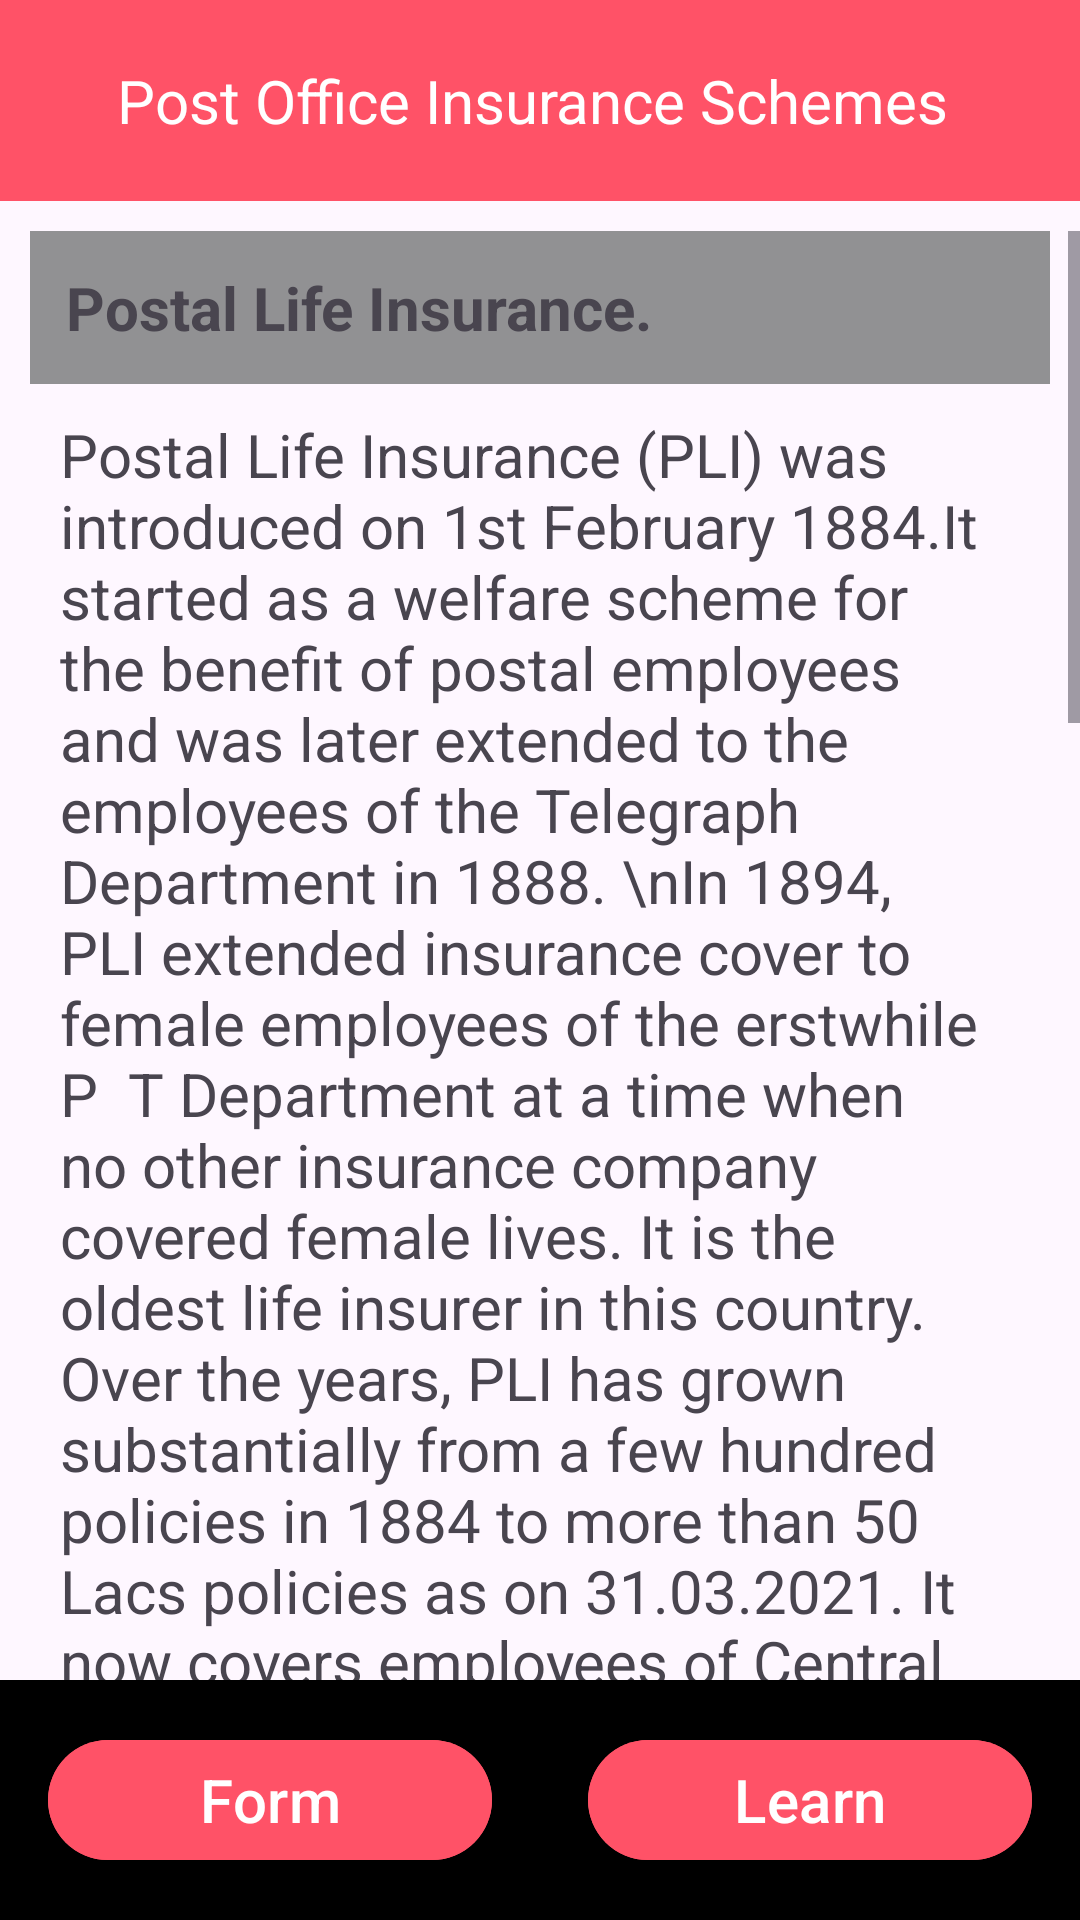

Reconstruct the res/layout file that produces this screen, plus the resources it refers to.
<!-- AndroidManifest.xml: application theme Theme.PostalInfoApp -->
<!-- res/layout/activity_scheme10.xml -->
<?xml version="1.0" encoding="utf-8"?>
<LinearLayout xmlns:android="http://schemas.android.com/apk/res/android"
    xmlns:app="http://schemas.android.com/apk/res-auto"
    xmlns:tools="http://schemas.android.com/tools"
    android:layout_width="match_parent"
    android:layout_height="match_parent"
    tools:context=".Scheme10"
    android:orientation="vertical">

    <TextView
        android:layout_width="match_parent"
        android:layout_height="wrap_content"
        android:padding="20dp"
        android:text="Post Office Insurance Schemes "
        android:gravity="center"
        android:textSize="20sp"
        android:textColor="@color/white"
        android:background="@color/colorPrimary"/>

    <LinearLayout
        android:layout_width="match_parent"
        android:layout_height="wrap_content"
        android:orientation="vertical">
        <ScrollView
            android:layout_width="match_parent"
            android:layout_height="wrap_content"
            android:layout_marginTop="10dp"
            android:layout_weight="1">
            <LinearLayout
                android:layout_width="match_parent"
                android:layout_height="wrap_content"
                android:orientation="vertical"
                android:layout_marginLeft="10dp"
                android:layout_marginRight="10dp">
                <TextView
                    android:layout_width="match_parent"
                    android:layout_height="wrap_content"
                    android:text="​​​​​​​​​​​​​​​​​​​​​​​​​​​​​​​​​​Postal Life Insurance​."
                    android:padding="12dp"
                    android:textStyle="bold"
                    android:background="@color/background_grey"
                    android:textSize="20sp"/>
                <TextView
                    android:layout_width="match_parent"
                    android:layout_height="wrap_content"
                    android:text="Postal Life Insurance (PLI) was introduced on 1st February 1884.It started as a welfare scheme for the benefit of postal employees and was later extended to the employees of the Telegraph Department in 1888. \nIn 1894, PLI extended insurance cover to female employees of the erstwhile P  T Department at a time when no other insurance company covered female lives. It is the oldest life insurer in this country. Over the years, PLI has grown substantially from a few hundred policies in 1884 to more than 50 Lacs policies as on 31.03.2021. It now covers employees of Central  State Governments, Defence and Para-Military Services, Public Sector Undertakings, Banks, Educational Institutions, Local Bodies, professionals (such as doctors, engineers, chartered accountants, MBAs, lawyers etc.) and employees of companies listed with National Stock Exchange (NSE) / Bombay Stock Exchange (BSE)\nWhole Life Assurance (Suraksha)
\nThis is a scheme where the assured amount with accrued bonus is payable to the insured either on attaining the age of 80 years, or to his/her legal representatives or assignees on death of the insured, whichever occurs earlier, provided the policy is in force on the date of claim.
\n
\nMinimum  Maximum age at entry: 19-55 years
\nMinimum Sum Assured ₹ 20,000; Maximum ₹ 50 lac
\nLoan facility after 4 years
\nSurrender after 3 years
\nNot eligible for bonus if surrendered before 5 years
\nCan be converted into Endowment Assurance Policy upto 59 years of age of the insurant provided the date of conversion does not fall within one year of the date of cessation of premium payment or date of maturity.
\nPremium paying age can be opted for as 55,58 or 60 years
\nProportionate bonus on reduced sum assured is paid if policy is surrendered
\nLast declared Bonus- ₹ 76/- per ₹ 1000 sum assured per year​"
                    android:padding="10dp"
                    android:textSize="20sp"/>

            </LinearLayout>
        </ScrollView>

        <LinearLayout
            android:layout_width="match_parent"
            android:layout_height="wrap_content"
            android:orientation="horizontal"
            android:gravity="center"
            android:background="@color/black">

            <com.google.android.material.button.MaterialButton
                android:id="@+id/fabButton"
                android:layout_width="0dp"
                android:layout_height="wrap_content"
                android:layout_weight="1"
                android:gravity="center"
                android:layout_margin="16dp"
                android:contentDescription="Add"
                android:text="Form"
                android:textSize="20sp"
                android:textColor="@color/white"
                android:backgroundTint="@color/colorPrimary"/>

            <com.google.android.material.button.MaterialButton
                android:id="@+id/fabButton1"
                android:layout_width="0dp"
                android:layout_height="wrap_content"
                android:layout_weight="1"
                android:gravity="center"
                android:layout_margin="16dp"
                android:contentDescription="Add"
                android:text="Learn"
                android:textSize="20sp"
                android:textColor="@color/white"
                android:backgroundTint="@color/colorPrimary"/>
        </LinearLayout>

    </LinearLayout>
</LinearLayout>
<!-- resources referenced by this layout -->
<resources>
  <color name="background_grey">#919193</color>
  <color name="black">#FF000000</color>
  <color name="colorPrimary">#FF5267</color>
  <color name="white">#FFFFFFFF</color>
  <style name="Theme.PostalInfoApp" parent="Base.Theme.PostalInfoApp" />
  <style name="Base.Theme.PostalInfoApp" parent="Theme.Material3.DayNight.NoActionBar">
          
          
          <item name="colorPrimary">#3F51B5</item>
          <item name="colorPrimaryVariant">@color/purple_700</item>
          <item name="colorOnPrimary">@color/white</item>
          
          <item name="colorSecondary">@color/teal_200</item>
          <item name="colorSecondaryVariant">@color/teal_700</item>
          <item name="colorOnSecondary">@color/black</item>
          
          <item name="android:statusBarColor" tools:targetApi="l">?attr/colorPrimaryVariant</item>
      </style>
  <color name="purple_700">#FF3700B3</color>
  <color name="teal_200">#FF03DAC5</color>
  <color name="teal_700">#FF018786</color>
</resources>
